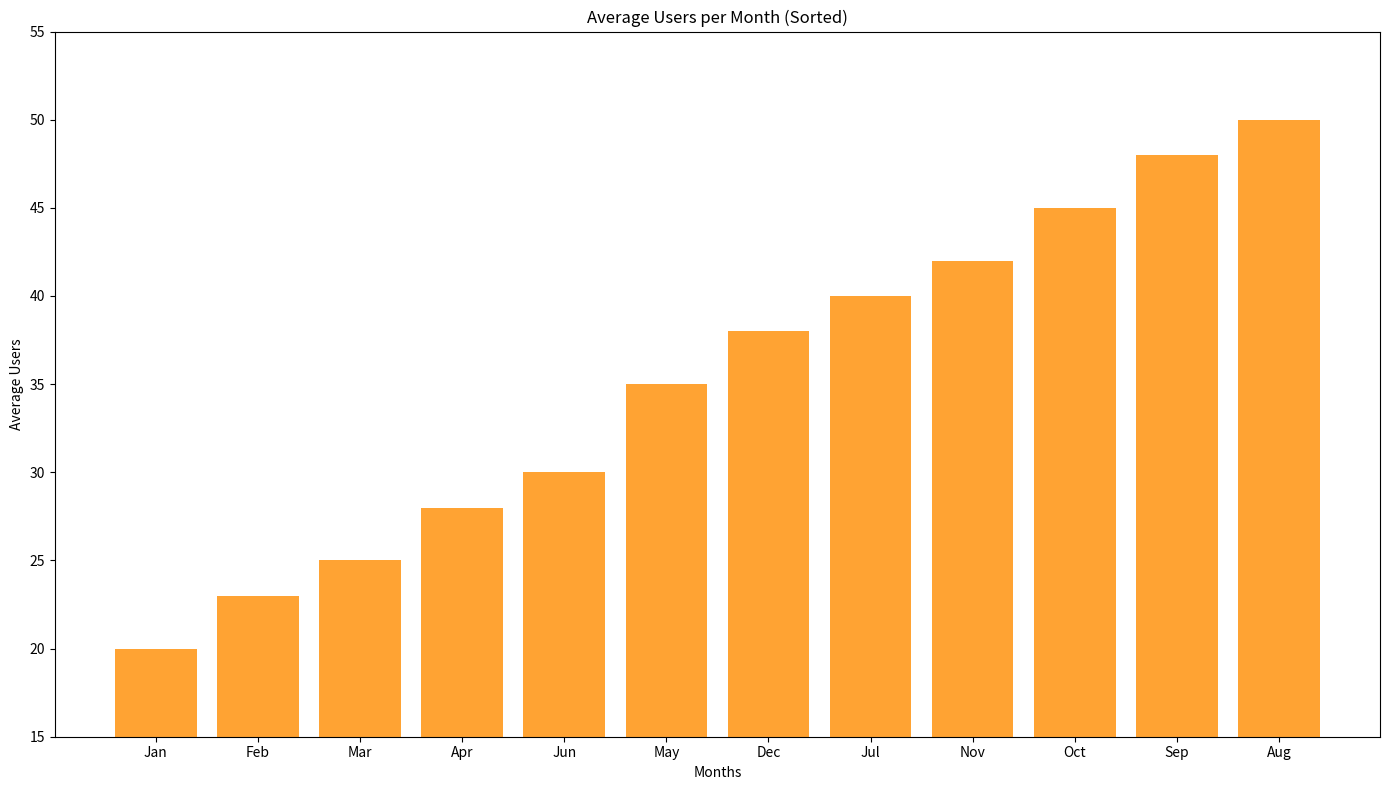

Here is the Python script that generated this plot:
import matplotlib.pyplot as plt
import numpy as np

# Original data
months = np.array(['Jan', 'Feb', 'Mar', 'Apr', 'May', 'Jun', 'Jul', 'Aug', 'Sep', 'Oct', 'Nov', 'Dec'])
average_users = np.array([20, 23, 25, 28, 35, 30, 40, 50, 48, 45, 42, 38])

# Sort data by average_users in ascending order
sorted_indices = np.argsort(average_users)
sorted_months = months[sorted_indices]
sorted_users = average_users[sorted_indices]

plt.figure(figsize=(14, 8))
plt.bar(sorted_months, sorted_users, color='darkorange', alpha=0.8)

plt.ylim(15, 55)
plt.xlabel('Months')
plt.ylabel('Average Users')
plt.title('Average Users per Month (Sorted)')

plt.tight_layout()
plt.show()
